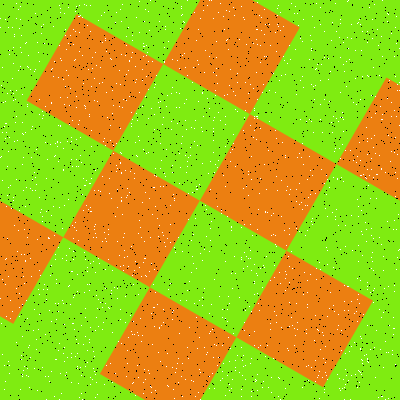

Data behind this chart, as committed beside it:
Type, X, Y
Salt, 171, 93
Salt, 399, 90
Salt, 371, 95
Salt, 358, 223
Salt, 102, 329
Salt, 66, 70
Salt, 320, 24
Salt, 226, 40
Salt, 102, 82
Salt, 36, 184
Salt, 45, 334
Salt, 383, 256
Salt, 291, 3
Salt, 24, 229
Salt, 327, 264
Salt, 287, 186
Salt, 125, 322
Salt, 22, 336
Salt, 59, 45
Salt, 102, 307
Salt, 245, 310
Salt, 303, 87
Salt, 152, 344
Salt, 32, 179
Salt, 158, 236
Salt, 347, 1
Salt, 94, 78
Salt, 116, 171
Salt, 242, 360
Salt, 254, 118
Salt, 57, 142
Salt, 16, 3
Salt, 396, 269
Salt, 355, 78
Salt, 255, 381
Salt, 132, 275
Salt, 14, 34
Salt, 378, 45
Salt, 144, 258
Salt, 85, 308
Salt, 266, 256
Salt, 16, 116
Salt, 83, 344
Salt, 359, 303
Salt, 145, 258
Salt, 137, 365
Salt, 395, 76
Salt, 275, 92
Salt, 8, 361
Salt, 361, 338
Salt, 211, 221
Salt, 2, 279
Salt, 62, 228
Salt, 76, 139
Salt, 256, 139
Salt, 5, 19
Salt, 311, 367
Salt, 186, 129
Salt, 377, 174
Salt, 198, 392
... 3,140 more rows
